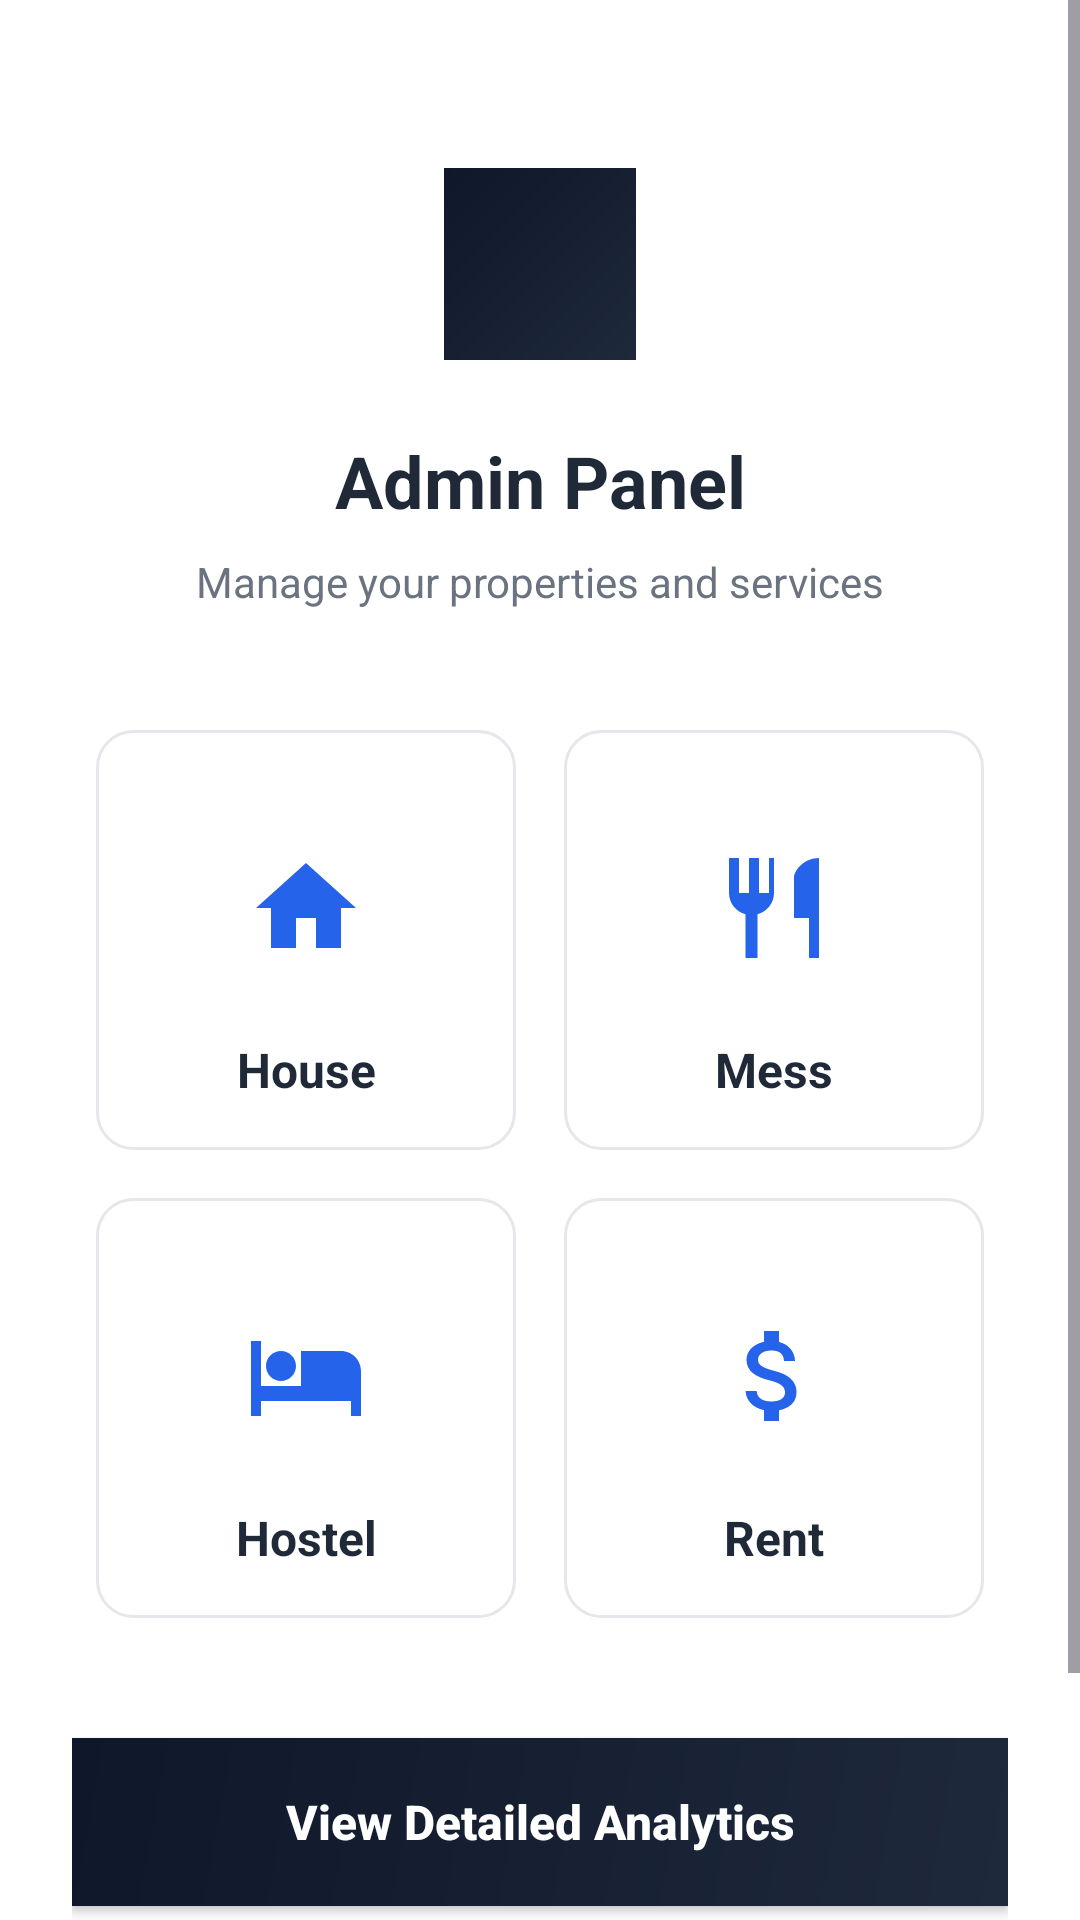

Produce the Android XML layout that renders to this screen, including the resource entries it uses.
<!-- AndroidManifest.xml: application theme Theme.Seatify -->
<!-- res/layout/activity_admin.xml -->
<?xml version="1.0" encoding="utf-8"?>
<ScrollView xmlns:android="http://schemas.android.com/apk/res/android"
    xmlns:app="http://schemas.android.com/apk/res-auto"
    xmlns:tools="http://schemas.android.com/tools"
    android:layout_width="match_parent"
    android:layout_height="match_parent"
    android:background="@color/background"
    android:fillViewport="true">

    <androidx.constraintlayout.widget.ConstraintLayout
        android:layout_width="match_parent"
        android:layout_height="wrap_content"
        android:padding="24dp">

        
        <View
            android:id="@+id/icon_bg"
            android:layout_width="64dp"
            android:layout_height="64dp"
            android:layout_marginTop="32dp"
            android:background="@drawable/bg_gradient"
            app:layout_constraintEnd_toEndOf="parent"
            app:layout_constraintStart_toStartOf="parent"
            app:layout_constraintTop_toTopOf="parent" />

        <ImageView
            android:id="@+id/icon_admin"
            android:layout_width="32dp"
            android:layout_height="32dp"
            android:contentDescription="@string/profile"
            android:src="@drawable/ic_person"
            app:layout_constraintBottom_toBottomOf="@id/icon_bg"
            app:layout_constraintEnd_toEndOf="@id/icon_bg"
            app:layout_constraintStart_toStartOf="@id/icon_bg"
            app:layout_constraintTop_toTopOf="@id/icon_bg"
            app:tint="@color/white" />

        <TextView
            android:id="@+id/tv_admin_panel"
            android:layout_width="wrap_content"
            android:layout_height="wrap_content"
            android:layout_marginTop="24dp"
            android:text="Admin Panel"
            android:textColor="@color/text_dark"
            android:textSize="24sp"
            android:textStyle="bold"
            app:layout_constraintEnd_toEndOf="parent"
            app:layout_constraintStart_toStartOf="parent"
            app:layout_constraintTop_toBottomOf="@id/icon_bg" />

        <TextView
            android:id="@+id/tv_subtitle"
            android:layout_width="wrap_content"
            android:layout_height="wrap_content"
            android:layout_marginTop="8dp"
            android:text="Manage your properties and services"
            android:textColor="@color/text_gray"
            android:textSize="14sp"
            app:layout_constraintEnd_toEndOf="parent"
            app:layout_constraintStart_toStartOf="parent"
            app:layout_constraintTop_toBottomOf="@id/tv_admin_panel" />

        
        <GridLayout
            android:id="@+id/grid_management"
            android:layout_width="match_parent"
            android:layout_height="wrap_content"
            android:layout_marginTop="32dp"
            android:alignmentMode="alignMargins"
            android:columnCount="2"
            android:rowCount="2"
            app:layout_constraintTop_toBottomOf="@id/tv_subtitle">

            
            <androidx.constraintlayout.widget.ConstraintLayout
                android:id="@+id/btn_manage_house"
                android:layout_width="0dp"
                android:layout_height="140dp"
                android:layout_columnWeight="1"
                android:layout_margin="8dp"
                android:background="@drawable/bg_social_button"
                android:clickable="true"
                android:focusable="true"
                android:padding="16dp">

                <ImageView
                    android:id="@+id/iv_house"
                    android:layout_width="40dp"
                    android:layout_height="40dp"
                    android:src="@drawable/ic_home_white"
                    app:layout_constraintBottom_toTopOf="@id/tv_house"
                    app:layout_constraintEnd_toEndOf="parent"
                    app:layout_constraintStart_toStartOf="parent"
                    app:layout_constraintTop_toTopOf="parent"
                    app:tint="@color/primary_start" />

                <TextView
                    android:id="@+id/tv_house"
                    android:layout_width="wrap_content"
                    android:layout_height="wrap_content"
                    android:text="House"
                    android:textColor="@color/text_dark"
                    android:textSize="16sp"
                    android:textStyle="bold"
                    app:layout_constraintBottom_toBottomOf="parent"
                    app:layout_constraintEnd_toEndOf="parent"
                    app:layout_constraintStart_toStartOf="parent" />
            </androidx.constraintlayout.widget.ConstraintLayout>

            
            <androidx.constraintlayout.widget.ConstraintLayout
                android:id="@+id/btn_manage_mess"
                android:layout_width="0dp"
                android:layout_height="140dp"
                android:layout_columnWeight="1"
                android:layout_margin="8dp"
                android:background="@drawable/bg_social_button"
                android:clickable="true"
                android:focusable="true"
                android:padding="16dp">

                <ImageView
                    android:id="@+id/iv_mess"
                    android:layout_width="40dp"
                    android:layout_height="40dp"
                    android:src="@drawable/ic_mess"
                    app:layout_constraintBottom_toTopOf="@id/tv_mess"
                    app:layout_constraintEnd_toEndOf="parent"
                    app:layout_constraintStart_toStartOf="parent"
                    app:layout_constraintTop_toTopOf="parent"
                    app:tint="@color/primary_start" />

                <TextView
                    android:id="@+id/tv_mess"
                    android:layout_width="wrap_content"
                    android:layout_height="wrap_content"
                    android:text="Mess"
                    android:textColor="@color/text_dark"
                    android:textSize="16sp"
                    android:textStyle="bold"
                    app:layout_constraintBottom_toBottomOf="parent"
                    app:layout_constraintEnd_toEndOf="parent"
                    app:layout_constraintStart_toStartOf="parent" />
            </androidx.constraintlayout.widget.ConstraintLayout>

            
            <androidx.constraintlayout.widget.ConstraintLayout
                android:id="@+id/btn_manage_hostel"
                android:layout_width="0dp"
                android:layout_height="140dp"
                android:layout_columnWeight="1"
                android:layout_margin="8dp"
                android:background="@drawable/bg_social_button"
                android:clickable="true"
                android:focusable="true"
                android:padding="16dp">

                <ImageView
                    android:id="@+id/iv_hostel"
                    android:layout_width="40dp"
                    android:layout_height="40dp"
                    android:src="@drawable/ic_hostel"
                    app:layout_constraintBottom_toTopOf="@id/tv_hostel"
                    app:layout_constraintEnd_toEndOf="parent"
                    app:layout_constraintStart_toStartOf="parent"
                    app:layout_constraintTop_toTopOf="parent"
                    app:tint="@color/primary_start" />

                <TextView
                    android:id="@+id/tv_hostel"
                    android:layout_width="wrap_content"
                    android:layout_height="wrap_content"
                    android:text="Hostel"
                    android:textColor="@color/text_dark"
                    android:textSize="16sp"
                    android:textStyle="bold"
                    app:layout_constraintBottom_toBottomOf="parent"
                    app:layout_constraintEnd_toEndOf="parent"
                    app:layout_constraintStart_toStartOf="parent" />
            </androidx.constraintlayout.widget.ConstraintLayout>

            
            <androidx.constraintlayout.widget.ConstraintLayout
                android:id="@+id/btn_manage_rent"
                android:layout_width="0dp"
                android:layout_height="140dp"
                android:layout_columnWeight="1"
                android:layout_margin="8dp"
                android:background="@drawable/bg_social_button"
                android:clickable="true"
                android:focusable="true"
                android:padding="16dp">

                <ImageView
                    android:id="@+id/iv_rent"
                    android:layout_width="40dp"
                    android:layout_height="40dp"
                    android:src="@drawable/ic_rent"
                    app:layout_constraintBottom_toTopOf="@id/tv_rent"
                    app:layout_constraintEnd_toEndOf="parent"
                    app:layout_constraintStart_toStartOf="parent"
                    app:layout_constraintTop_toTopOf="parent"
                    app:tint="@color/primary_start" />

                <TextView
                    android:id="@+id/tv_rent"
                    android:layout_width="wrap_content"
                    android:layout_height="wrap_content"
                    android:text="Rent"
                    android:textColor="@color/text_dark"
                    android:textSize="16sp"
                    android:textStyle="bold"
                    app:layout_constraintBottom_toBottomOf="parent"
                    app:layout_constraintEnd_toEndOf="parent"
                    app:layout_constraintStart_toStartOf="parent" />
            </androidx.constraintlayout.widget.ConstraintLayout>

        </GridLayout>

        
        <androidx.appcompat.widget.AppCompatButton
            android:id="@+id/btn_view_analytics"
            android:layout_width="match_parent"
            android:layout_height="56dp"
            android:layout_marginTop="32dp"
            android:background="@drawable/bg_gradient"
            android:text="View Detailed Analytics"
            android:textAllCaps="false"
            android:textColor="@color/white"
            android:textSize="16sp"
            android:textStyle="bold"
            app:layout_constraintTop_toBottomOf="@id/grid_management" />

        <TextView
            android:id="@+id/tv_logout"
            android:layout_width="wrap_content"
            android:layout_height="wrap_content"
            android:layout_marginTop="24dp"
            android:layout_marginBottom="32dp"
            android:text="Logout from Admin"
            android:textColor="@color/blue_link"
            android:textSize="14sp"
            android:textStyle="bold"
            app:layout_constraintBottom_toBottomOf="parent"
            app:layout_constraintEnd_toEndOf="parent"
            app:layout_constraintStart_toStartOf="parent"
            app:layout_constraintTop_toBottomOf="@id/btn_view_analytics" />

    </androidx.constraintlayout.widget.ConstraintLayout>
</ScrollView>
<!-- resources referenced by this layout -->
<resources>
  <color name="background">#FFFFFFFF</color>
  <color name="blue_link">#2563EB</color>
  <color name="primary_start">#2563EB</color>
  <color name="text_dark">#1F2937</color>
  <color name="text_gray">#6B7280</color>
  <color name="white">#FFFFFFFF</color>
  <!-- drawable bg_gradient (drawable) -->
  <?xml version="1.0" encoding="utf-8"?>
  <shape xmlns:android="http://schemas.android.com/apk/res/android"
      android:shape="rectangle">
      <gradient
          android:angle="135"
          android:endColor="#0F172A"
          android:startColor="#1E293B"
          android:type="linear" />
  </shape>
  <!-- drawable bg_social_button (drawable) -->
  <?xml version="1.0" encoding="utf-8"?>
  <shape xmlns:android="http://schemas.android.com/apk/res/android"
      android:shape="rectangle">
      <solid android:color="@color/social_btn_bg" />
      <stroke
          android:width="1dp"
          android:color="@color/input_stroke" />
      <corners android:radius="12dp" />
  </shape>
  <!-- drawable ic_home_white (drawable) -->
  <vector xmlns:android="http://schemas.android.com/apk/res/android"
      android:width="24dp"
      android:height="24dp"
      android:viewportWidth="24"
      android:viewportHeight="24">
    <path
        android:fillColor="#FFFFFF"
        android:pathData="M10,20V14H14V20H19V12H22L12,3L2,12H5V20H10Z"/>
  </vector>
  <!-- drawable ic_hostel (drawable) -->
  <vector xmlns:android="http://schemas.android.com/apk/res/android"
      android:width="24dp"
      android:height="24dp"
      android:viewportWidth="24"
      android:viewportHeight="24"
      android:tint="#FFFFFF">
      <path
          android:fillColor="@android:color/white"
          android:pathData="M7,13c1.66,0 3,-1.34 3,-3S8.66,7 7,7s-3,1.34 -3,3 1.34,3 3,3zm12,-6h-8v7H3V5H1v15h2v-3h18v3h2v-9c0,-2.21 -1.79,-4 -4,-4z"/>
  </vector>
  <!-- drawable ic_mess (drawable) -->
  <vector xmlns:android="http://schemas.android.com/apk/res/android"
      android:width="24dp"
      android:height="24dp"
      android:viewportWidth="24"
      android:viewportHeight="24"
      android:tint="#FFFFFF">
      <path
          android:fillColor="@android:color/white"
          android:pathData="M11,9H9V2H7V9H5V2H3V9c0,2.02 1.39,3.73 3.3,4.24V22h2.4v-8.76C10.61,12.73 12,11.02 12,9V2h-1V9zM16,6v8h3v8h2V2c-2.76,0 -5,2.24 -5,4z"/>
  </vector>
  <!-- drawable ic_rent (drawable) -->
  <vector xmlns:android="http://schemas.android.com/apk/res/android"
      android:width="24dp"
      android:height="24dp"
      android:viewportWidth="24"
      android:viewportHeight="24"
      android:tint="#FFFFFF">
      <path
          android:fillColor="@android:color/white"
          android:pathData="M11.8,10.9c-2.27,-0.59 -3,-1.2 -3,-2.15 0,-1.09 1.01,-1.85 2.7,-1.85 1.78,0 2.44,0.85 2.5,2.1h2.21c-0.07,-1.72 -1.12,-3.3 -3.21,-3.81V3h-3v2.16c-1.94,0.42 -3.5,1.68 -3.5,3.61 0,2.31 1.91,3.46 4.7,4.13 2.5,0.6 3,1.48 3,2.41 0,0.69 -0.49,1.79 -2.7,1.79 -2.06,0 -2.87,-0.92 -2.98,-2.1h-2.2c0.12,2.19 1.76,3.42 3.68,3.83V21h3v-2.15c1.95,-0.37 3.5,-1.5 3.5,-3.55 0,-2.84 -2.43,-3.81 -4.7,-4.4z"/>
  </vector>
  <string name="profile">Profile</string>
  <style name="Theme.Seatify" parent="Base.Theme.Seatify" />
  <color name="social_btn_bg">#FFFFFFFF</color>
  <color name="input_stroke">#E5E7EB</color>
  <style name="Base.Theme.Seatify" parent="Theme.Material3.DayNight.NoActionBar">
          <item name="colorPrimary">@color/primary_start</item>
          <item name="android:windowBackground">@color/background</item>
          <item name="android:statusBarColor">@color/background</item>
          <item name="android:windowLightStatusBar">true</item>
          <item name="checkboxStyle">@style/Widget.App.CheckBox</item>
      </style>
  <style name="Widget.App.CheckBox" parent="Widget.AppCompat.CompoundButton.CheckBox">
          <item name="buttonTint">@color/primary_start</item>
      </style>
</resources>
